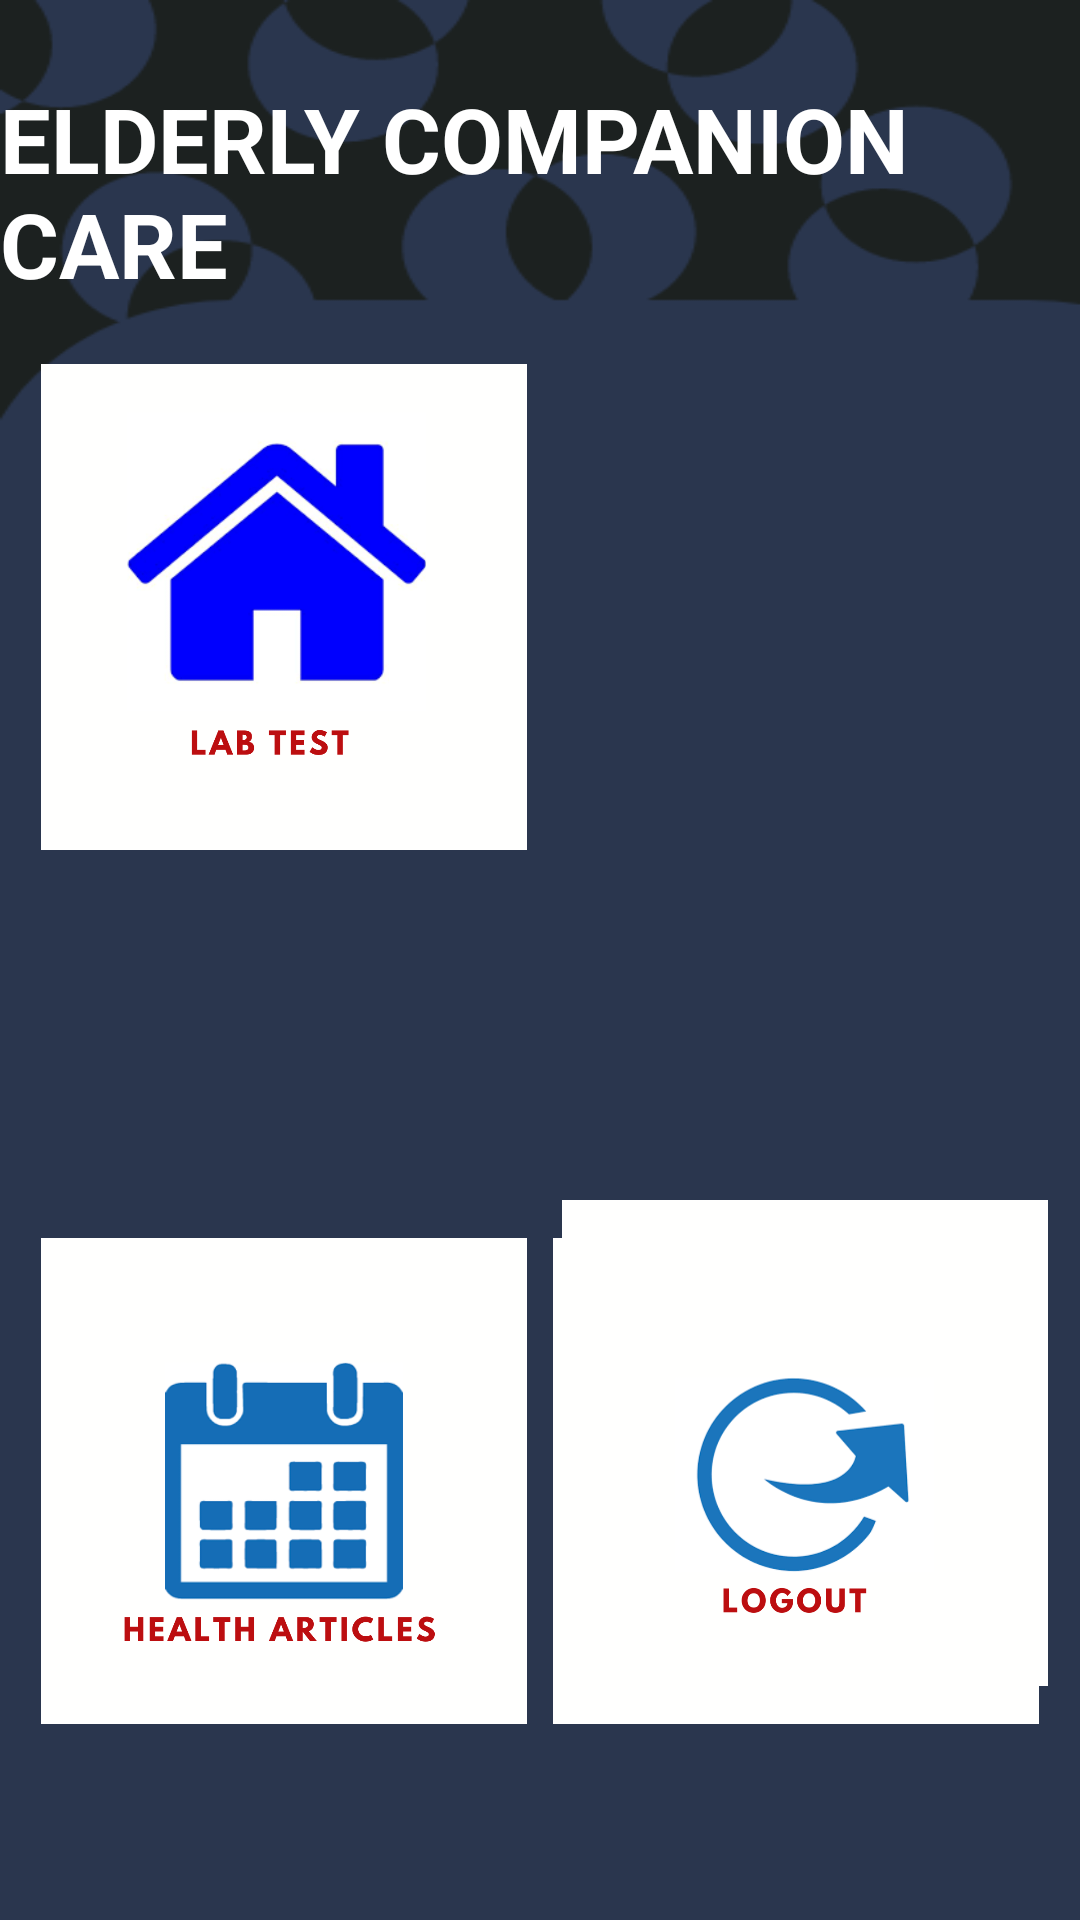

Write the Android layout XML for this screen, with the resource values it uses.
<!-- AndroidManifest.xml: application theme Theme.ElderlyCompanionCareApp -->
<!-- res/layout/activity_home.xml -->
<?xml version="1.0" encoding="utf-8"?>
<androidx.constraintlayout.widget.ConstraintLayout xmlns:android="http://schemas.android.com/apk/res/android"
    xmlns:app="http://schemas.android.com/apk/res-auto"
    xmlns:tools="http://schemas.android.com/tools"
    android:layout_width="match_parent"
    android:layout_height="match_parent"
    android:background="@drawable/homeback"
    tools:context=".HomeActivity">

    <TextView
        android:id="@+id/title_home"
        android:layout_width="wrap_content"
        android:layout_height="wrap_content"
        android:text="@string/elderly_companion_care"
        android:textColor="#fff"
        android:textStyle="bold"
        android:textSize="30sp"
        app:layout_constraintBottom_toBottomOf="parent"
        app:layout_constraintEnd_toEndOf="parent"
        app:layout_constraintStart_toStartOf="parent"
        app:layout_constraintTop_toTopOf="parent"
        app:layout_constraintVertical_bias="0.046" />

    <ImageView
        android:id="@+id/lab_test"
        android:layout_width="164dp"
        android:layout_height="162dp"
        android:contentDescription="TODO"
        app:layout_constraintBottom_toBottomOf="parent"
        app:layout_constraintEnd_toEndOf="parent"
        app:layout_constraintHorizontal_bias="0.064"
        app:layout_constraintStart_toStartOf="parent"
        app:layout_constraintTop_toTopOf="parent"
        app:layout_constraintVertical_bias="0.254"
        app:srcCompat="@drawable/labtest"
        tools:ignore="ContentDescription,HardcodedText" />

    <ImageView
        android:id="@+id/medicine"
        android:layout_width="164dp"
        android:layout_height="162dp"
        app:layout_constraintBottom_toBottomOf="parent"
        app:layout_constraintEnd_toEndOf="parent"
        app:layout_constraintHorizontal_bias="0.935"
        app:layout_constraintStart_toStartOf="parent"
        app:layout_constraintTop_toTopOf="parent"
        app:layout_constraintVertical_bias="0.254"
        app:srcCompat="@drawable/med"
        tools:ignore="ContentDescription" />

    <ImageView
        android:id="@+id/find_doctor"
        android:layout_width="164dp"
        android:layout_height="162dp"
        android:layout_marginTop="400dp"
        android:contentDescription="TODO"
        app:layout_constraintEnd_toEndOf="parent"
        app:layout_constraintHorizontal_bias="0.064"
        app:layout_constraintStart_toStartOf="parent"
        app:layout_constraintTop_toTopOf="parent"
        app:srcCompat="@drawable/doc"
        tools:ignore="ContentDescription,HardcodedText" />

    <ImageView
        android:id="@+id/order_details"
        android:layout_width="164dp"
        android:layout_height="162dp"
        android:layout_marginTop="400dp"
        app:layout_constraintBottom_toBottomOf="parent"
        app:layout_constraintEnd_toEndOf="parent"
        app:layout_constraintHorizontal_bias="0.951"
        app:layout_constraintStart_toStartOf="parent"
        app:layout_constraintTop_toTopOf="parent"
        app:layout_constraintVertical_bias="0.0"
        app:srcCompat="@drawable/details"
        tools:ignore="ContentDescription,ImageContrastCheck" />

    <ImageView
        android:id="@+id/health_articles"
        android:layout_width="164dp"
        android:layout_height="162dp"
        app:layout_constraintBottom_toBottomOf="parent"
        app:layout_constraintEnd_toEndOf="parent"
        app:layout_constraintHorizontal_bias="0.064"
        app:layout_constraintStart_toStartOf="parent"
        app:layout_constraintTop_toTopOf="parent"
        app:layout_constraintVertical_bias="0.863"
        app:srcCompat="@drawable/health"
        tools:ignore="ContentDescription" />

    <ImageView
        android:id="@+id/logout"
        android:layout_width="164dp"
        android:layout_height="162dp"
        app:layout_constraintBottom_toBottomOf="parent"
        app:layout_constraintEnd_toEndOf="parent"
        app:layout_constraintHorizontal_bias="0.935"
        app:layout_constraintStart_toStartOf="parent"
        app:layout_constraintTop_toTopOf="parent"
        app:layout_constraintVertical_bias="0.863"
        app:srcCompat="@drawable/logout"
        tools:ignore="ContentDescription" />

</androidx.constraintlayout.widget.ConstraintLayout>
<!-- resources referenced by this layout -->
<resources>
  <!-- drawable details: png bitmap (drawable, 40449 bytes) -->
  <!-- drawable health: png bitmap (drawable, 49611 bytes) -->
  <!-- drawable homeback: png bitmap (drawable, 13625 bytes) -->
  <!-- drawable labtest: png bitmap (drawable, 117685 bytes) -->
  <!-- drawable logout: png bitmap (drawable, 65462 bytes) -->
  <string name="elderly_companion_care">ELDERLY COMPANION CARE</string>
  <style name="Theme.ElderlyCompanionCareApp" parent="Base.Theme.ElderlyCompanionCareApp" />
  <style name="Base.Theme.ElderlyCompanionCareApp" parent="Theme.MaterialComponents.DayNight.NoActionBar">
          
  
  
      </style>
</resources>
